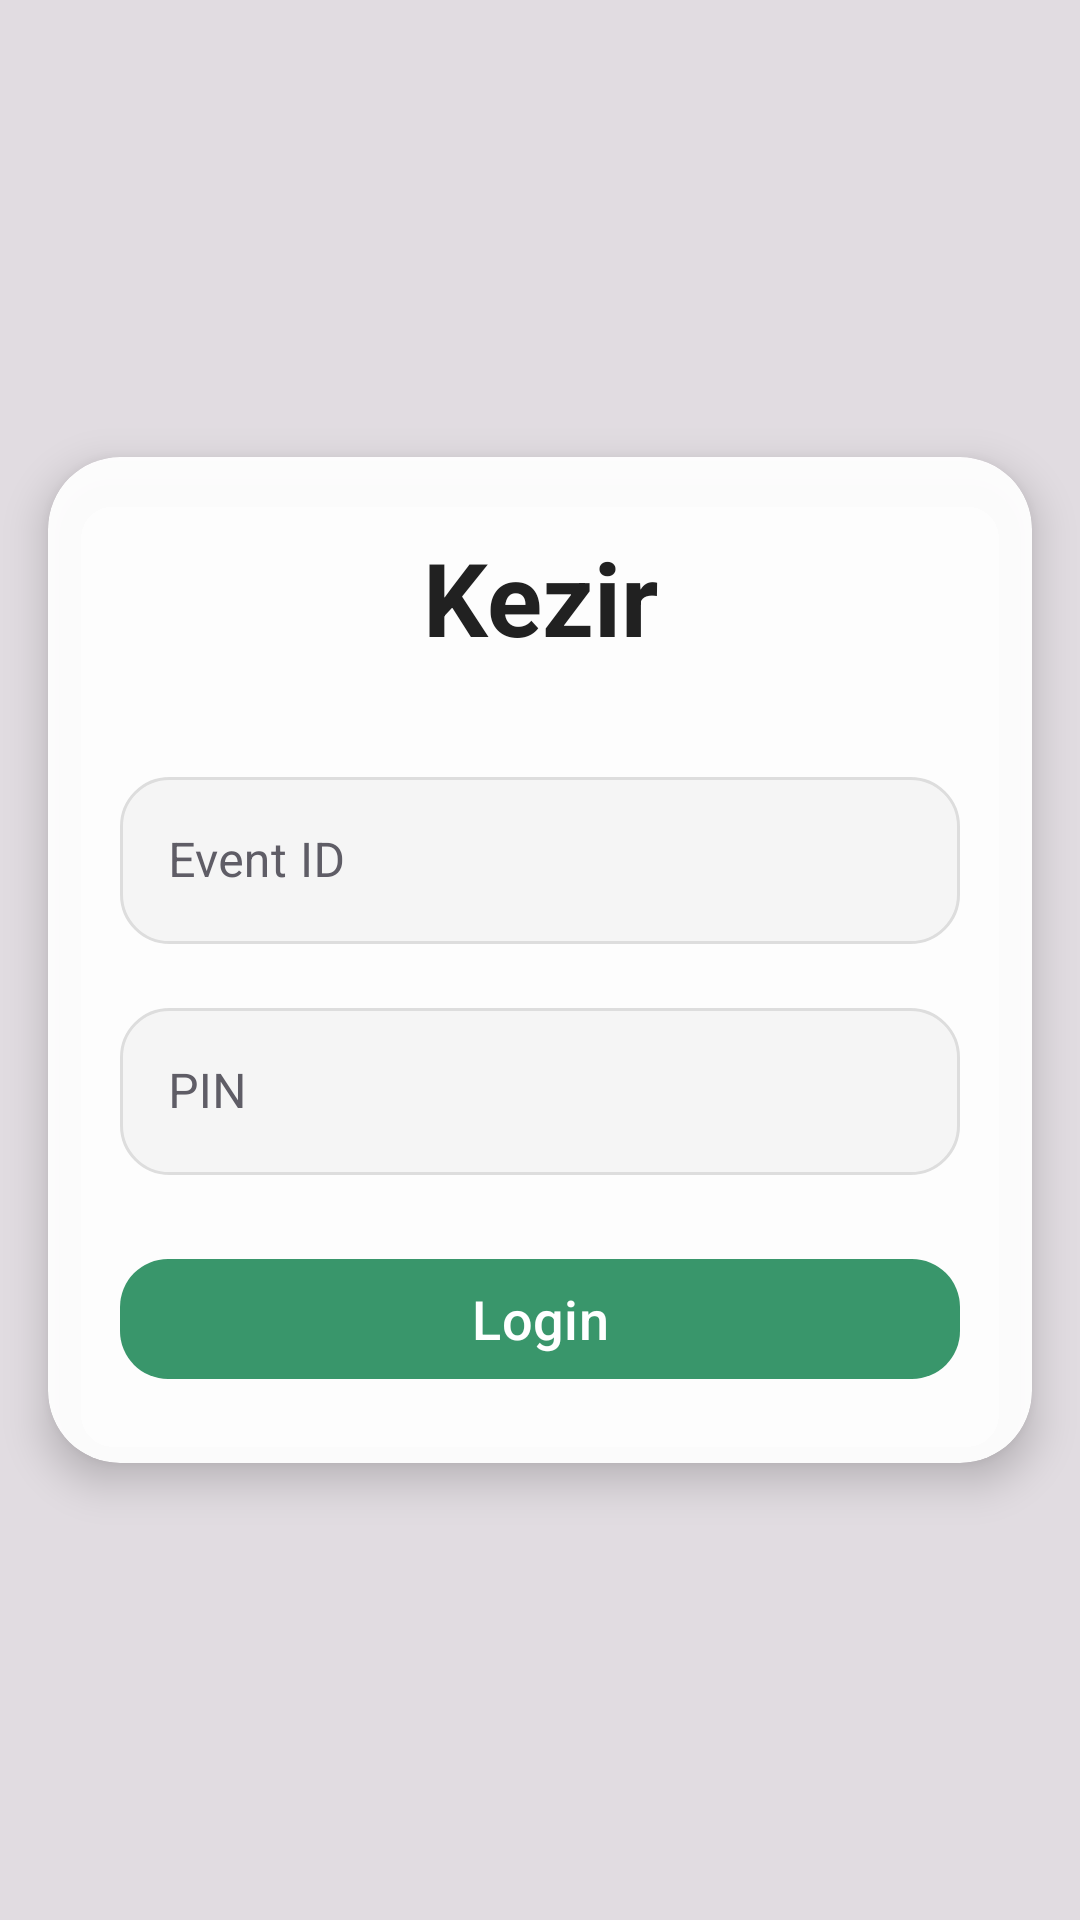

The Android layout XML behind this screen, and the referenced resources:
<!-- AndroidManifest.xml: application theme Theme.Material3.DayNight.NoActionBar -->
<!-- res/layout/activity_login.xml -->
<?xml version="1.0" encoding="utf-8"?>
<androidx.constraintlayout.widget.ConstraintLayout xmlns:android="http://schemas.android.com/apk/res/android"
    xmlns:app="http://schemas.android.com/apk/res-auto"
    xmlns:tools="http://schemas.android.com/tools"
    android:layout_width="match_parent"
    android:layout_height="match_parent"
    android:background="#4D9B9B9B"
    tools:context=".LoginActivity">

    <com.google.android.material.card.MaterialCardView
        android:layout_width="match_parent"
        android:layout_height="wrap_content"
        android:layout_margin="16dp"
        app:cardCornerRadius="24dp"
        app:cardBackgroundColor="#F2FFFFFF"
        app:cardElevation="8dp"
        app:layout_constraintBottom_toBottomOf="parent"
        app:layout_constraintEnd_toEndOf="parent"
        app:layout_constraintStart_toStartOf="parent"
        app:layout_constraintTop_toTopOf="parent"
        app:strokeWidth="0dp"
        >

        <androidx.constraintlayout.widget.ConstraintLayout
            android:layout_width="match_parent"
            android:layout_height="match_parent"
            android:padding="24dp">

            <TextView
                android:id="@+id/titleTextView"
                android:layout_width="wrap_content"
                android:layout_height="wrap_content"
                android:text="Kezir"
                android:textColor="#212121"

                android:textSize="34sp"
                android:textStyle="bold"
                android:maxLines="1"
                app:layout_constraintEnd_toEndOf="parent"
                app:layout_constraintStart_toStartOf="parent"
                app:layout_constraintTop_toTopOf="parent" />






            <com.google.android.material.textfield.TextInputLayout
                android:id="@+id/eventIdInputLayout"
                style="@style/Widget.MaterialComponents.TextInputLayout.OutlinedBox"
                android:layout_width="0dp"
                android:layout_height="wrap_content"
                android:layout_marginTop="32dp"
                android:hint="Event ID"
                android:textColorHint="#5F5D66"
                app:boxCornerRadiusBottomEnd="12dp"
                app:boxCornerRadiusBottomStart="12dp"
                app:boxCornerRadiusTopEnd="12dp"
                app:boxCornerRadiusTopStart="12dp"
                app:boxStrokeWidth="0dp"
                app:layout_constraintEnd_toEndOf="parent"
                app:layout_constraintStart_toStartOf="parent"
                app:layout_constraintTop_toBottomOf="@id/titleTextView">

                <com.google.android.material.textfield.TextInputEditText
                    android:id="@+id/eventIdEditText"
                    android:layout_width="match_parent"
                    android:layout_height="wrap_content"

                    android:background="@drawable/input_bg_rounded"
                    android:textColor="#282828"
                    app:hintTextColor="#5F5D66"
                    android:maxLines="1"
                    />

            </com.google.android.material.textfield.TextInputLayout>

            <com.google.android.material.textfield.TextInputLayout
                android:id="@+id/pinInputLayout"
                style="@style/Widget.MaterialComponents.TextInputLayout.OutlinedBox"
                android:layout_width="0dp"
                android:layout_height="wrap_content"
                android:layout_marginTop="16dp"
                android:hint="PIN"
                android:textColor="#49454F"
                app:hintTextColor="#5F5D66"
                android:textColorHint="#5F5D66"
                app:boxCornerRadiusBottomEnd="12dp"
                app:boxCornerRadiusBottomStart="12dp"
                app:boxCornerRadiusTopEnd="12dp"
                app:boxCornerRadiusTopStart="12dp"
                app:boxStrokeWidth="0dp"
                app:layout_constraintEnd_toEndOf="parent"
                app:layout_constraintStart_toStartOf="parent"
                app:layout_constraintTop_toBottomOf="@id/eventIdInputLayout">


                <com.google.android.material.textfield.TextInputEditText
                    android:id="@+id/pinEditText"
                    android:layout_width="match_parent"
                    android:layout_height="wrap_content"
                    android:inputType="numberPassword"
                    android:background="@drawable/input_bg_rounded"
                    android:textColor="#282828"
                    android:maxLines="1"
                    />

            </com.google.android.material.textfield.TextInputLayout>



            <com.google.android.material.button.MaterialButton
                android:id="@+id/loginButton"
                style="@style/Widget.Material3.Button.TonalButton"
                android:layout_width="0dp"
                android:layout_height="wrap_content"
                android:layout_marginTop="24dp"
                android:text="Login"
                app:backgroundTint="@color/button_tint_selector"
                android:textColor="#FFFFFF"
                app:cornerRadius="16dp"
                android:textSize="18sp"
                app:layout_constraintEnd_toEndOf="parent"
                app:layout_constraintStart_toStartOf="parent"
                app:layout_constraintTop_toBottomOf="@id/pinInputLayout" />

        </androidx.constraintlayout.widget.ConstraintLayout>

    </com.google.android.material.card.MaterialCardView>

</androidx.constraintlayout.widget.ConstraintLayout>
<!-- resources referenced by this layout -->
<resources>
  <!-- drawable input_bg_rounded (drawable) -->
  <shape xmlns:android="http://schemas.android.com/apk/res/android">
      <solid android:color="#F5F5F5" />
      <corners android:radius="16dp" />
      <stroke android:width="1dp" android:color="#DDDDDD" />
  </shape>
</resources>
